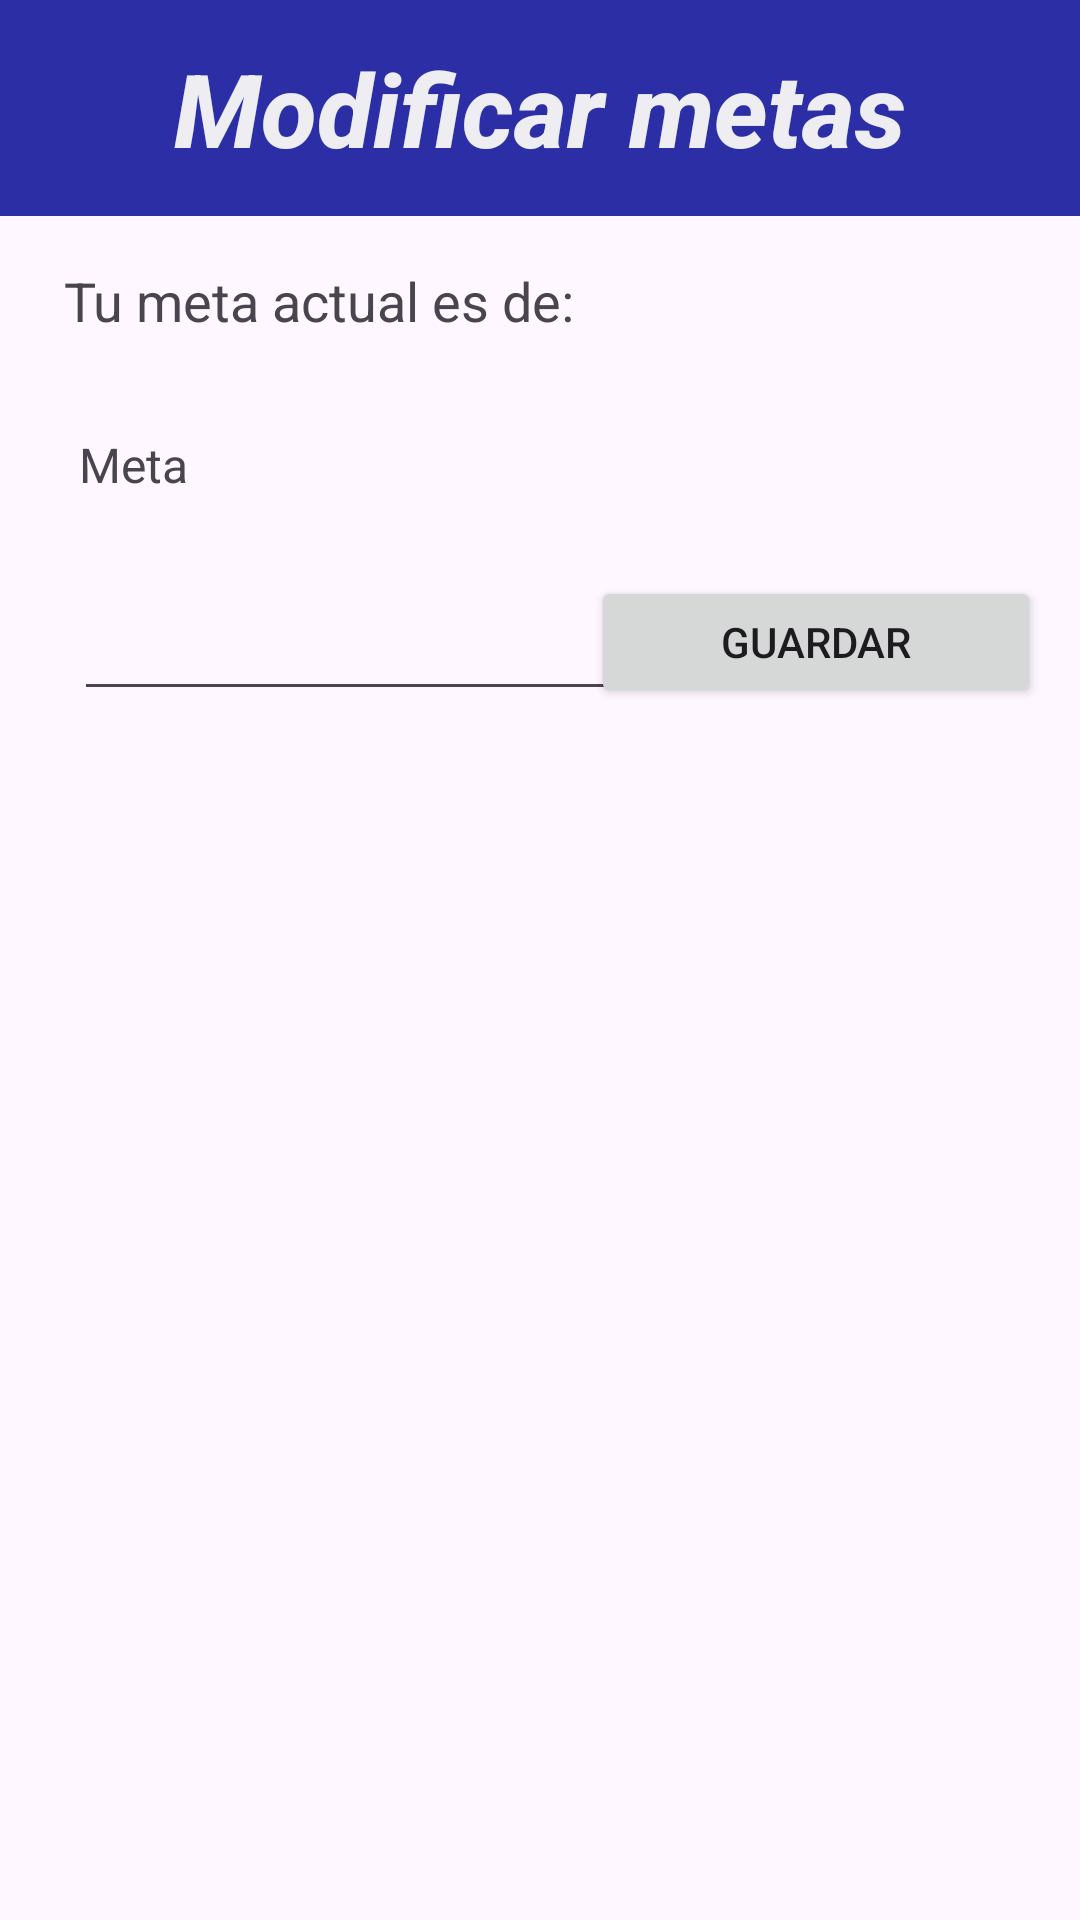

Here is an Android app screen rendered from its layout file. Give the layout XML and the strings, colors and styles it references.
<!-- AndroidManifest.xml: application theme Theme.Padilla -->
<!-- res/layout/actividad_meta.xml -->
<?xml version="1.0" encoding="utf-8"?>
<androidx.constraintlayout.widget.ConstraintLayout xmlns:android="http://schemas.android.com/apk/res/android"
    xmlns:app="http://schemas.android.com/apk/res-auto"
    xmlns:tools="http://schemas.android.com/tools"
    android:layout_width="match_parent"
    android:layout_height="match_parent">

    <TextView
        android:id="@+id/BarraMeta"
        app:layout_constraintBottom_toBottomOf="parent"
        app:layout_constraintEnd_toEndOf="parent"
        app:layout_constraintHorizontal_bias="1.0"
        app:layout_constraintStart_toStartOf="parent"
        app:layout_constraintTop_toTopOf="parent"
        app:layout_constraintVertical_bias="0.0"
        android:layout_width="match_parent"
        android:layout_height="72dp"
        android:background="#2C2EA5"
        android:fontFamily="sans-serif-medium"
        android:gravity="center"
        android:text="Modificar metas"
        android:textColor="@color/color_white"
        android:textDirection="firstStrong"
        android:textSize="34sp"
        android:textStyle="bold|italic" />

    <Button
        android:id="@+id/btnGuardarMeta"
        android:layout_width="150dp"
        android:layout_height="44dp"
        android:layout_marginTop="192dp"
        android:text="Guardar"
        app:layout_constraintEnd_toEndOf="parent"
        app:layout_constraintHorizontal_bias="0.938"
        app:layout_constraintStart_toStartOf="parent"
        app:layout_constraintTop_toTopOf="parent" />

    <TextView
        android:id="@+id/textView5"
        android:layout_width="61dp"
        android:layout_height="31dp"
        android:layout_marginTop="144dp"
        android:text="Meta"
        android:textSize="16sp"
        app:layout_constraintEnd_toEndOf="parent"
        app:layout_constraintHorizontal_bias="0.088"
        app:layout_constraintStart_toStartOf="parent"
        app:layout_constraintTop_toTopOf="parent" />

    <EditText
        android:id="@+id/txtmetaNueva"
        android:layout_width="189dp"
        android:layout_height="49dp"
        android:layout_marginTop="188dp"
        android:ems="10"
        android:inputType="numberDecimal"
        app:layout_constraintEnd_toEndOf="parent"
        app:layout_constraintHorizontal_bias="0.144"
        app:layout_constraintStart_toStartOf="parent"
        app:layout_constraintTop_toTopOf="parent" />

    <TextView
        android:id="@+id/textView6"
        android:layout_width="205dp"
        android:layout_height="31dp"
        android:layout_marginTop="88dp"
        android:text="Tu meta actual es de:"
        android:textSize="18sp"
        app:layout_constraintEnd_toEndOf="parent"
        app:layout_constraintHorizontal_bias="0.137"
        app:layout_constraintStart_toStartOf="parent"
        app:layout_constraintTop_toTopOf="parent" />

    <TextView
        android:id="@+id/outputmeta"
        texsize="18sp"
        android:layout_width="116dp"
        android:layout_height="32dp"
        android:layout_marginTop="88dp"
        android:text=""
        app:layout_constraintEnd_toEndOf="parent"
        app:layout_constraintHorizontal_bias="0.894"
        app:layout_constraintStart_toStartOf="parent"
        app:layout_constraintTop_toTopOf="parent" />


</androidx.constraintlayout.widget.ConstraintLayout>
<!-- resources referenced by this layout -->
<resources>
  <color name="color_white">#ededf2</color>
  <style name="Theme.Padilla" parent="Base.Theme.Padilla" />
  <style name="Base.Theme.Padilla" parent="Theme.Material3.DayNight.NoActionBar">
          
          
      </style>
</resources>
